Image classification data set "img_dataset" (kayla-kam/Dogs-v-Cats-Sound-Detector on GitHub). Class labels (2): cat, dog.

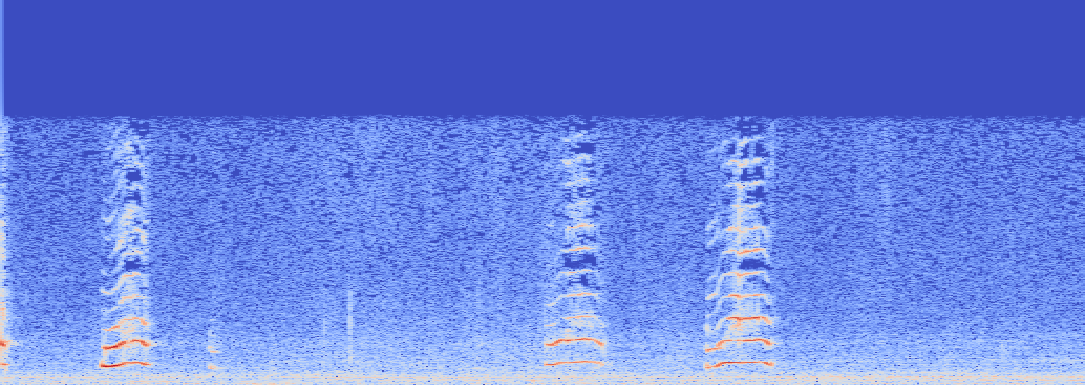
Label: cat

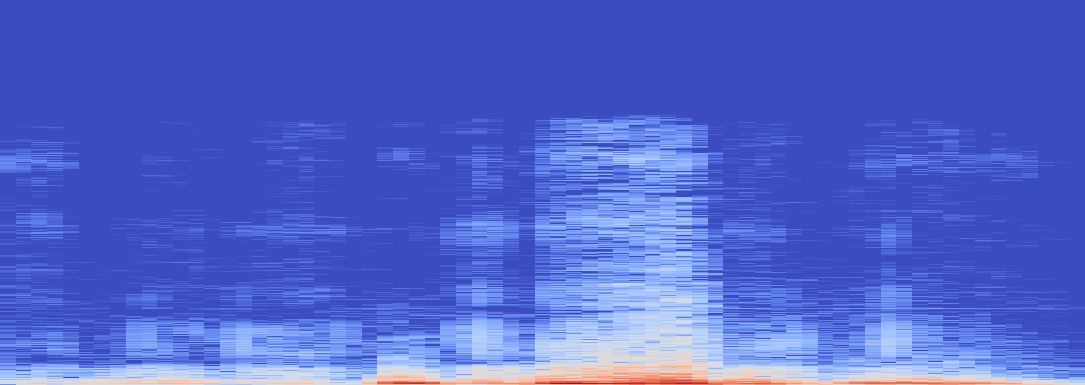
Label: cat

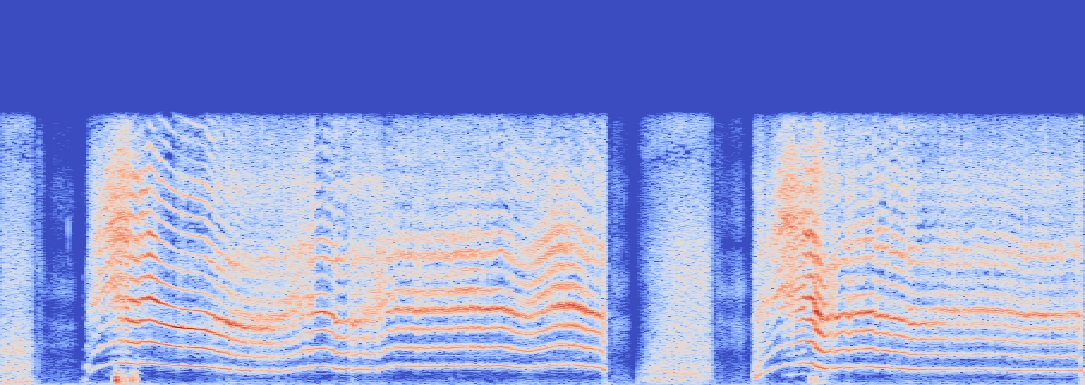
Label: cat

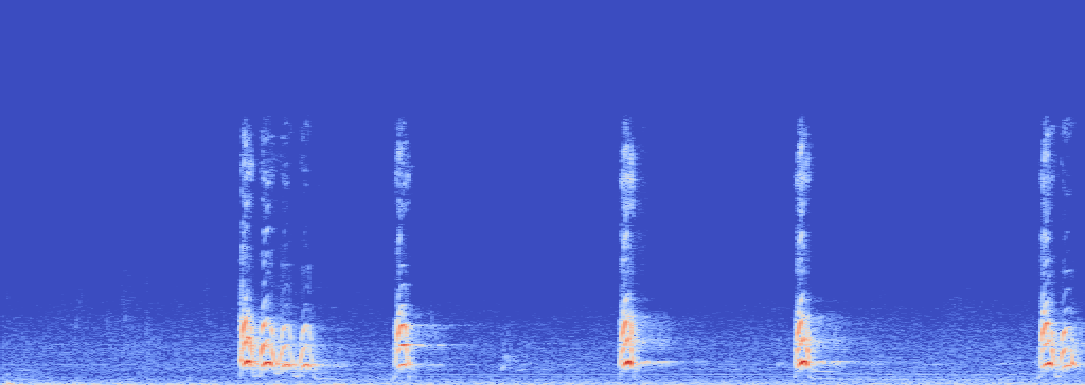
Label: dog

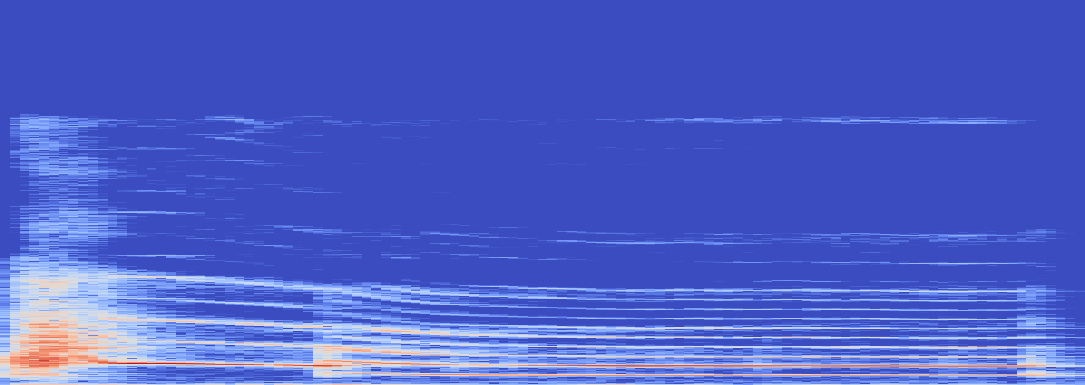
Label: dog

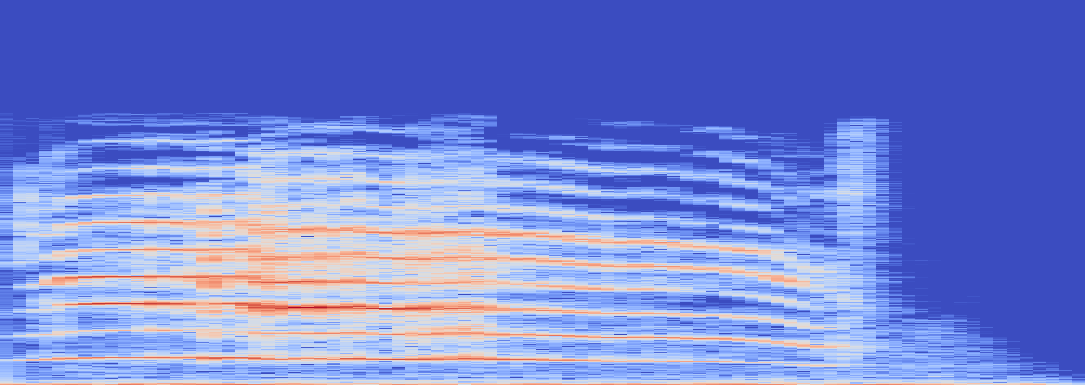
Label: cat
